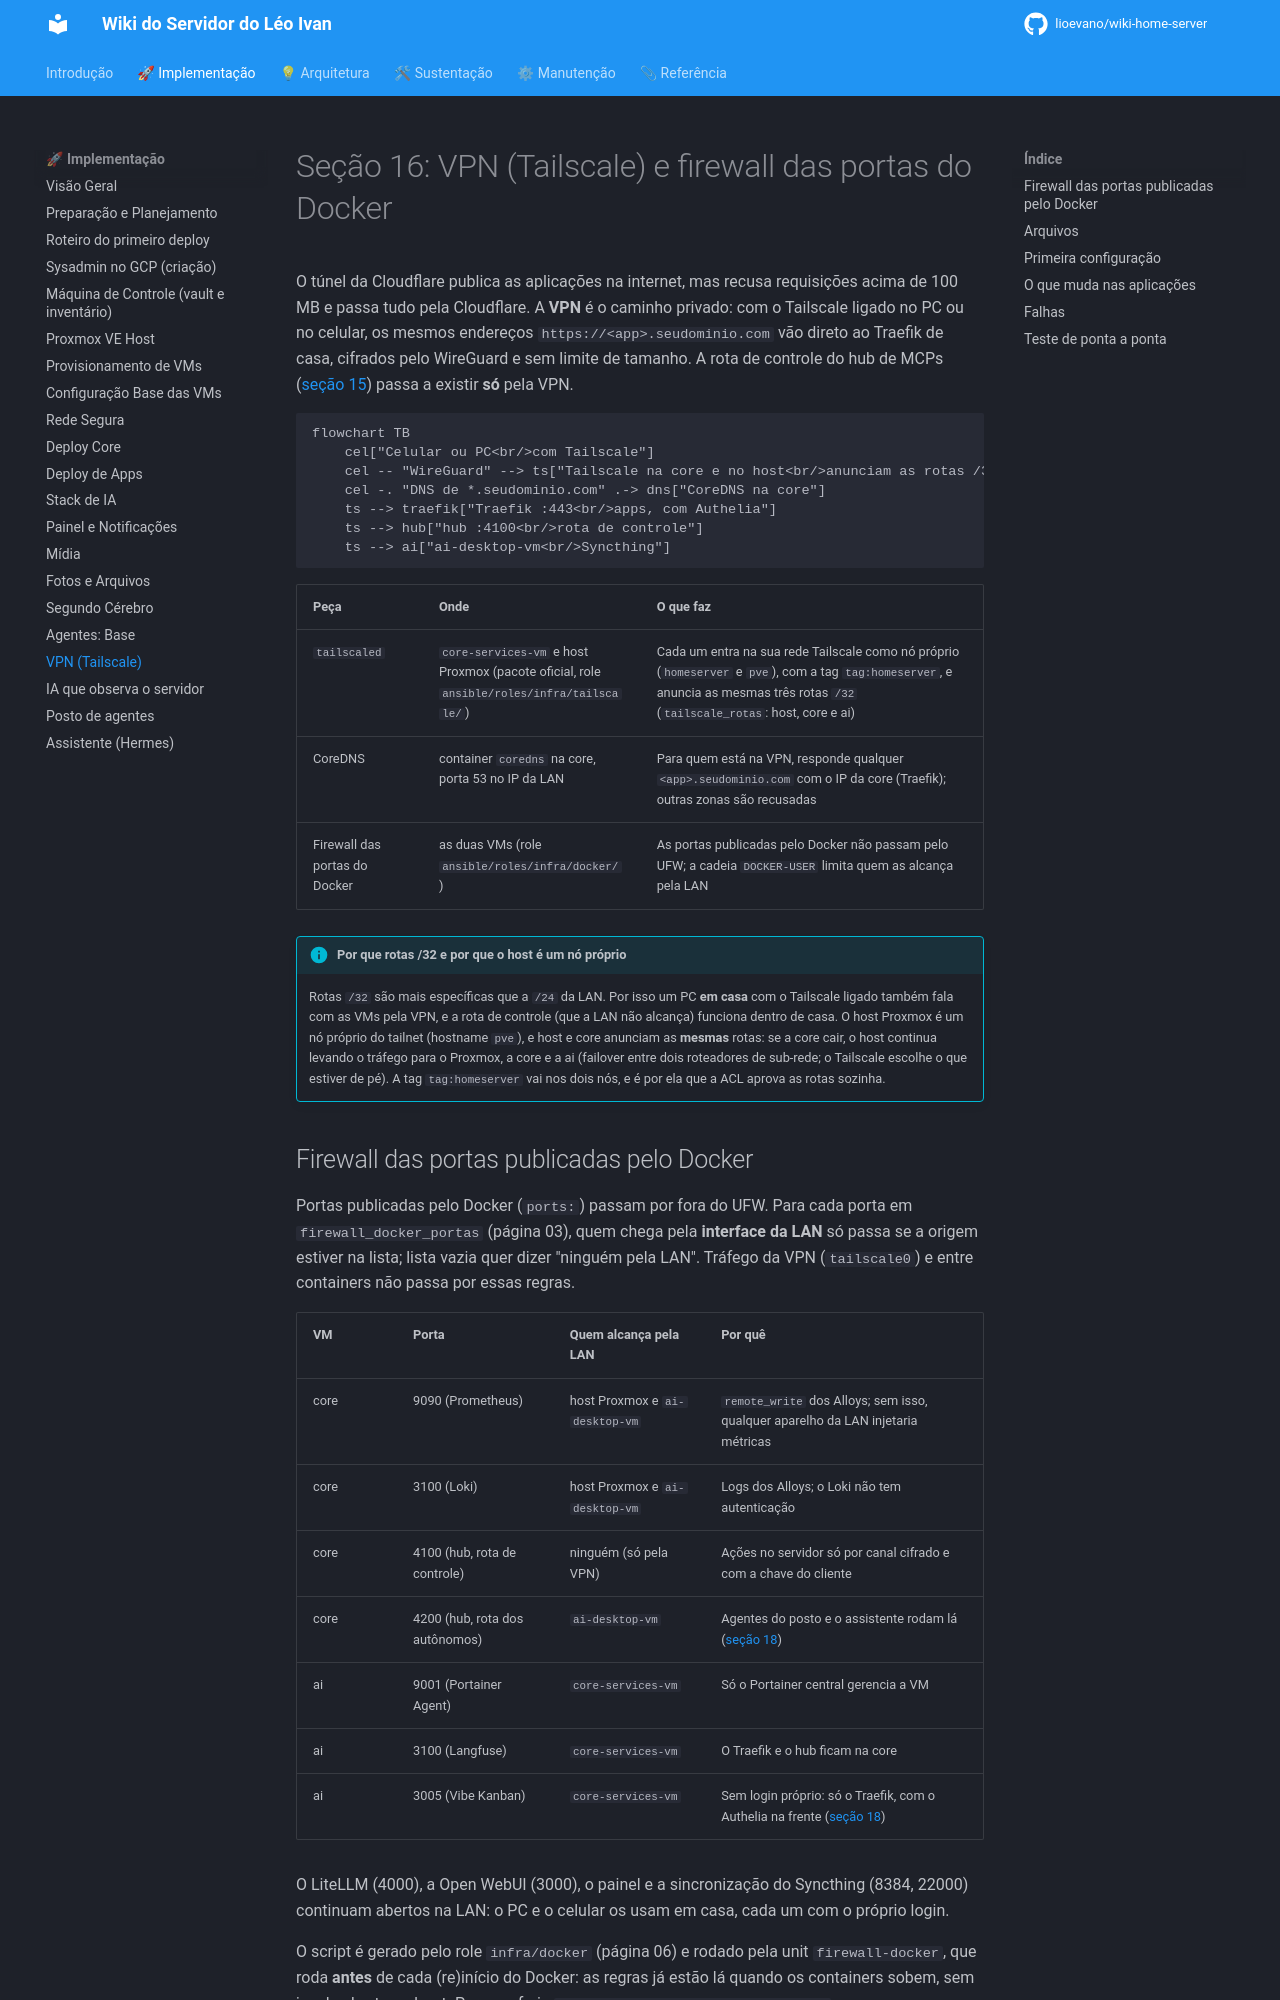

repository: lioevano/wiki-home-server · page: 01-manual-implementacao/16-vpn-tailscale/index.html · generator: mkdocs

---
description: "VPN com Tailscale na core-services-vm e no host Proxmox, com tags e ACL versionada: acesso de fora sem o limite do túnel, rota de controle do hub só pela VPN, DNS da VPN e firewall das portas do Docker."
---

# Seção 16: VPN (Tailscale) e firewall das portas do Docker

O túnel da Cloudflare publica as aplicações na internet, mas recusa requisições acima de 100 MB e passa tudo pela Cloudflare. A **VPN** é o caminho privado: com o Tailscale ligado no PC ou no celular, os mesmos endereços `https://<app>.seudominio.com` vão direto ao Traefik de casa, cifrados pelo WireGuard e sem limite de tamanho. A rota de controle do hub de MCPs ([seção 15](15-agentes-base.md)) passa a existir **só** pela VPN.

```mermaid
flowchart TB
    cel["Celular ou PC<br/>com Tailscale"]
    cel -- "WireGuard" --> ts["Tailscale na core e no host<br/>anunciam as rotas /32"]
    cel -. "DNS de *.seudominio.com" .-> dns["CoreDNS na core"]
    ts --> traefik["Traefik :443<br/>apps, com Authelia"]
    ts --> hub["hub :4100<br/>rota de controle"]
    ts --> ai["ai-desktop-vm<br/>Syncthing"]
```

| Peça | Onde | O que faz |
|---|---|---|
| `tailscaled` | `core-services-vm` e host Proxmox (pacote oficial, role `ansible/roles/infra/tailscale/`) | Cada um entra na sua rede Tailscale como nó próprio (`homeserver` e `pve`), com a tag `tag:homeserver`, e anuncia as mesmas três rotas `/32` (`tailscale_rotas`: host, core e ai) |
| CoreDNS | container `coredns` na core, porta 53 no IP da LAN | Para quem está na VPN, responde qualquer `<app>.seudominio.com` com o IP da core (Traefik); outras zonas são recusadas |
| Firewall das portas do Docker | as duas VMs (role `ansible/roles/infra/docker/`) | As portas publicadas pelo Docker não passam pelo UFW; a cadeia `DOCKER-USER` limita quem as alcança pela LAN |

!!! info "Por que rotas /32 e por que o host é um nó próprio"
    Rotas `/32` são mais específicas que a `/24` da LAN. Por isso um PC **em casa** com o Tailscale ligado também fala com as VMs pela VPN, e a rota de controle (que a LAN não alcança) funciona dentro de casa. O host Proxmox é um nó próprio do tailnet (hostname `pve`), e host e core anunciam as **mesmas** rotas: se a core cair, o host continua levando o tráfego para o Proxmox, a core e a ai (failover entre dois roteadores de sub-rede; o Tailscale escolhe o que estiver de pé). A tag `tag:homeserver` vai nos dois nós, e é por ela que a ACL aprova as rotas sozinha.
